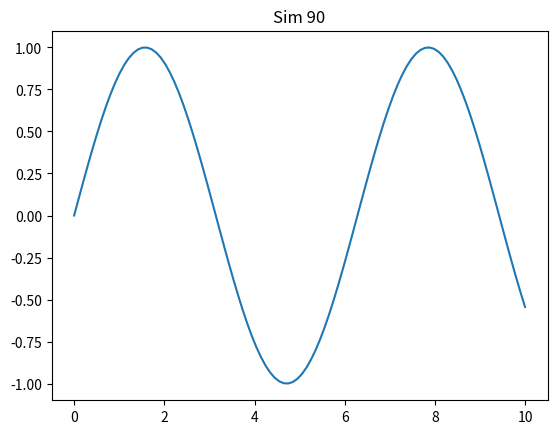

Reproduce this figure in Python.
import numpy as np
import matplotlib.pyplot as plt
plt.plot(np.linspace(0, 10, 100), np.sin(np.linspace(0, 10, 100)))
plt.title('Sim 90')
